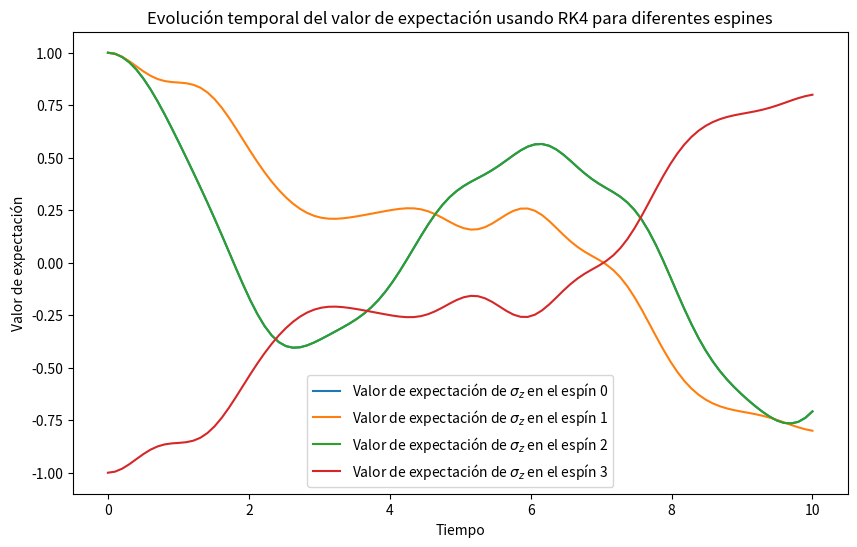

Here is the Python script that generated this plot:
import numpy as np
import matplotlib.pyplot as plt

# Definición de las matrices de Pauli y otras constantes
sx = np.array([[0, 1], [1, 0]])
sz = np.array([[1, 0], [0, -1]])
iden = np.eye(2)

def operacion(orden):
    """Calcula el producto de Kronecker de una lista de matrices.

    Args:
        orden (list of ndarray): Lista de matrices para calcular el producto de Kronecker.

    Returns:
        ndarray: Producto de Kronecker de las matrices en `orden`.
    """
    producto = orden[0]
    for i in orden[1:]:
        producto = np.kron(producto, i)
    return producto

def hamiltonian(J, g, N):
    """Construye el Hamiltoniano del modelo de Ising con campo transversal.

    Args:
        J (float): Parámetro de interacción ferromagnética.
        g (float): Parámetro del campo transversal.
        N (int): Número de sitios en la cadena de espines.

    Returns:
        ndarray: Matriz del Hamiltoniano.
    """
    spins = np.zeros((2**N, 2**N))
    field = np.zeros((2**N, 2**N))

    # Sumatoria de la parte de interacciones
    for i in range(N):
        j = (i + 1) % N  # Condición de periodicidad
        orden = [iden] * N
        orden[i] = sz
        orden[j] = sz
        elemento = operacion(orden)
        spins += elemento

    # Sumatoria de la parte del campo
    for i in range(N):
        orden = [iden] * N
        orden[i] = sx
        elemento = operacion(orden)
        field += elemento

    # Ecuación del Hamiltoniano de Ising
    H = -J * spins - g * field

    return H

def schrodinger_derivative(H, psi):
    """Calcula la derivada temporal de psi usando el Hamiltoniano H.

    Args:
        H (ndarray): Matriz del Hamiltoniano.
        psi (ndarray): Vector de estado.

    Returns:
        ndarray: Derivada temporal de psi.
    """
    return -1j * H.dot(psi)

def rk4_step(H, psi, t, dt):
    """Realiza un paso del método RK4 para la ecuación de Schrödinger.

    Args:
        H (ndarray): Matriz del Hamiltoniano.
        psi (ndarray): Vector de estado.
        t (float): Tiempo actual.
        dt (float): Paso de tiempo.

    Returns:
        ndarray: Estado de psi después de un paso de RK4.
    """
    k1 = dt * schrodinger_derivative(H, psi)
    k2 = dt * schrodinger_derivative(H, psi + 0.5 * k1)
    k3 = dt * schrodinger_derivative(H, psi + 0.5 * k2)
    k4 = dt * schrodinger_derivative(H, psi + k3)
    return psi + (k1 + 2*k2 + 2*k3 + k4) / 6

def expectation_value(state, observable):
    """Calcula el valor de expectación del observable en el estado dado.

    Args:
        state (ndarray): Vector de estado.
        observable (ndarray): Matriz del observable.

    Returns:
        float: Valor de expectación del observable.
    """
    return np.dot(state.transpose().conjugate(), np.dot(observable, state)).real

def operador_z_n_espin(i, N):
    """Construye el operador sigma_z que actúa en el i-ésimo espín en una cadena de N espines.

    Args:
        i (int): Índice del espín.
        N (int): Número total de espines.

    Returns:
        ndarray: Operador sigma_z para el i-ésimo espín.
    """
    operadores = [iden] * N # Crear una lista de N matrices identidad
    operadores[i] = sz # Reemplazar la i-ésima matriz identidad con sigma_z
    return operacion(operadores) # Calcular el producto de Kronecker de todas las matrices

# Parámetros del sistema
N = 4  # Número de sitios en la cadena de espines
J = 1.0  # Parámetro de interacción ferromagnética
g = 0.5  # Parámetro del campo transversal

# Espines específicos para los cuales queremos medir el valor de expectación
espines = [0, 1, 2, 3]  # Lista de índices de espines

# Construcción del Hamiltoniano
H = hamiltonian(J, g, N)

# Definición del estado inicial |0000>
psi_0 = np.zeros(2**N, dtype=complex)
psi_0[1] = 1

# Tiempo de evolución y paso de tiempo
times = np.linspace(0, 10, 100)
dt = times[1] - times[0]  # Suponiendo que los tiempos son equidistantes

# Evolución del estado en cada tiempo y almacenamiento de los valores de expectación
plt.figure(figsize=(10, 6))

for i in espines:
    observable = operador_z_n_espin(i, N)
    expectation_values = np.zeros(len(times))
    psi = psi_0.copy()
    for idx, t in enumerate(times):
        expectation_values[idx] = expectation_value(psi, observable)
        psi = rk4_step(H, psi, t, dt)
    plt.plot(times, expectation_values, label=f'Valor de expectación de $\\sigma_z$ en el espín {i}')

plt.xlabel('Tiempo')
plt.ylabel('Valor de expectación')
plt.title(f'Evolución temporal del valor de expectación usando RK4 para diferentes espines')
plt.legend()
plt.show()

